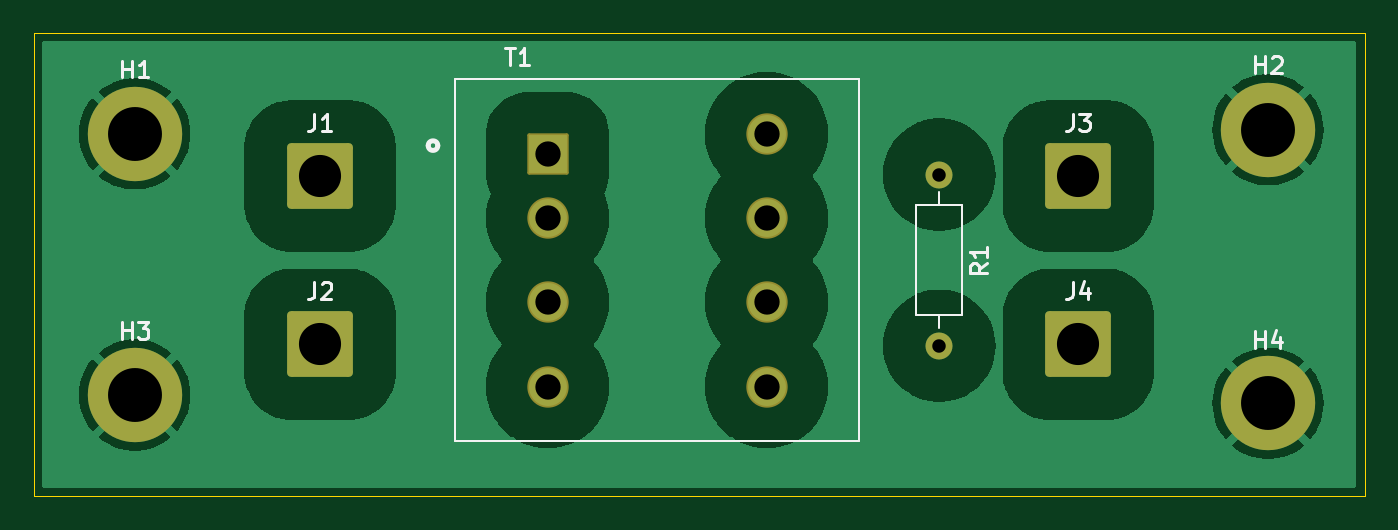
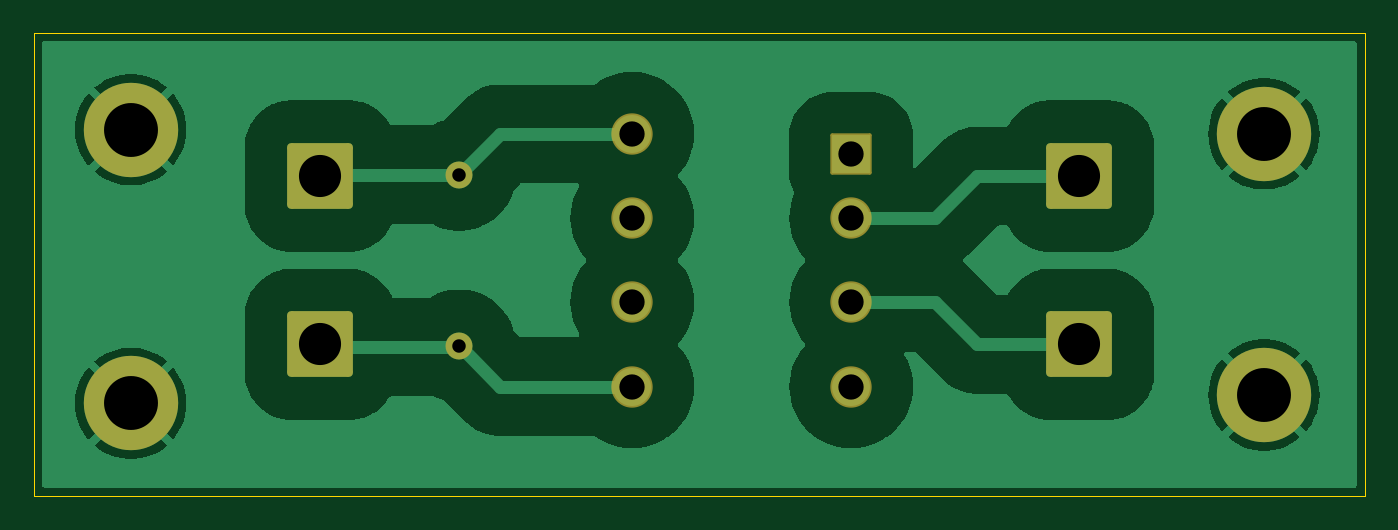
Circuit board: 11 layer files. Board 79.0 x 27.5 mm.
- bottom_copper: Current_Transformer_test_Board-B_Cu.gbr (37849 bytes)
- bottom_mask: Current_Transformer_test_Board-B_Mask.gbr (2215 bytes)
- paste: Current_Transformer_test_Board-B_Paste.gbr (488 bytes)
- bottom_silk: Current_Transformer_test_Board-B_Silkscreen.gbr (489 bytes)
- outline: Current_Transformer_test_Board-Edge_Cuts.gbr (648 bytes)
- top_copper: Current_Transformer_test_Board-F_Cu.gbr (41308 bytes)
- top_mask: Current_Transformer_test_Board-F_Mask.gbr (2215 bytes)
- paste: Current_Transformer_test_Board-F_Paste.gbr (488 bytes)
- top_silk: Current_Transformer_test_Board-F_Silkscreen.gbr (7267 bytes)
- drill: Current_Transformer_test_Board-NPTH.drl (277 bytes)
- drill: Current_Transformer_test_Board-PTH.drl (835 bytes)

=== bottom_copper: Current_Transformer_test_Board-B_Cu.gbr (37849 bytes, source omitted) ===
=== bottom_mask: Current_Transformer_test_Board-B_Mask.gbr (2215 bytes, source withheld) ===
=== paste: Current_Transformer_test_Board-B_Paste.gbr ===
%TF.GenerationSoftware,KiCad,Pcbnew,8.0.6*%
%TF.CreationDate,2025-02-04T11:33:45-08:00*%
%TF.ProjectId,Current_Transformer_test_Board,43757272-656e-4745-9f54-72616e73666f,rev?*%
%TF.SameCoordinates,Original*%
%TF.FileFunction,Paste,Bot*%
%TF.FilePolarity,Positive*%
%FSLAX46Y46*%
G04 Gerber Fmt 4.6, Leading zero omitted, Abs format (unit mm)*
G04 Created by KiCad (PCBNEW 8.0.6) date 2025-02-04 11:33:45*
%MOMM*%
%LPD*%
G01*
G04 APERTURE LIST*
G04 APERTURE END LIST*
M02*

=== bottom_silk: Current_Transformer_test_Board-B_Silkscreen.gbr ===
%TF.GenerationSoftware,KiCad,Pcbnew,8.0.6*%
%TF.CreationDate,2025-02-04T11:33:45-08:00*%
%TF.ProjectId,Current_Transformer_test_Board,43757272-656e-4745-9f54-72616e73666f,rev?*%
%TF.SameCoordinates,Original*%
%TF.FileFunction,Legend,Bot*%
%TF.FilePolarity,Positive*%
%FSLAX46Y46*%
G04 Gerber Fmt 4.6, Leading zero omitted, Abs format (unit mm)*
G04 Created by KiCad (PCBNEW 8.0.6) date 2025-02-04 11:33:45*
%MOMM*%
%LPD*%
G01*
G04 APERTURE LIST*
G04 APERTURE END LIST*
M02*

=== outline: Current_Transformer_test_Board-Edge_Cuts.gbr ===
%TF.GenerationSoftware,KiCad,Pcbnew,8.0.6*%
%TF.CreationDate,2025-02-04T11:33:45-08:00*%
%TF.ProjectId,Current_Transformer_test_Board,43757272-656e-4745-9f54-72616e73666f,rev?*%
%TF.SameCoordinates,Original*%
%TF.FileFunction,Profile,NP*%
%FSLAX46Y46*%
G04 Gerber Fmt 4.6, Leading zero omitted, Abs format (unit mm)*
G04 Created by KiCad (PCBNEW 8.0.6) date 2025-02-04 11:33:45*
%MOMM*%
%LPD*%
G01*
G04 APERTURE LIST*
%TA.AperFunction,Profile*%
%ADD10C,0.050000*%
%TD*%
G04 APERTURE END LIST*
D10*
X53000000Y-31500000D02*
X132000000Y-31500000D01*
X132000000Y-59000000D01*
X53000000Y-59000000D01*
X53000000Y-31500000D01*
M02*

=== top_copper: Current_Transformer_test_Board-F_Cu.gbr (41308 bytes, source omitted) ===
=== top_mask: Current_Transformer_test_Board-F_Mask.gbr (2215 bytes, source withheld) ===
=== paste: Current_Transformer_test_Board-F_Paste.gbr ===
%TF.GenerationSoftware,KiCad,Pcbnew,8.0.6*%
%TF.CreationDate,2025-02-04T11:33:45-08:00*%
%TF.ProjectId,Current_Transformer_test_Board,43757272-656e-4745-9f54-72616e73666f,rev?*%
%TF.SameCoordinates,Original*%
%TF.FileFunction,Paste,Top*%
%TF.FilePolarity,Positive*%
%FSLAX46Y46*%
G04 Gerber Fmt 4.6, Leading zero omitted, Abs format (unit mm)*
G04 Created by KiCad (PCBNEW 8.0.6) date 2025-02-04 11:33:45*
%MOMM*%
%LPD*%
G01*
G04 APERTURE LIST*
G04 APERTURE END LIST*
M02*

=== top_silk: Current_Transformer_test_Board-F_Silkscreen.gbr (7267 bytes, source omitted) ===
=== drill: Current_Transformer_test_Board-NPTH.drl ===
M48
; DRILL file {KiCad 8.0.6} date 2025-02-04T11:33:42-0800
; FORMAT={-:-/ absolute / inch / decimal}
; #@! TF.CreationDate,2025-02-04T11:33:42-08:00
; #@! TF.GenerationSoftware,Kicad,Pcbnew,8.0.6
; #@! TF.FileFunction,NonPlated,1,2,NPTH
FMAT,2
INCH
%
G90
G05
M30

=== drill: Current_Transformer_test_Board-PTH.drl ===
M48
; DRILL file {KiCad 8.0.6} date 2025-02-04T11:33:42-0800
; FORMAT={-:-/ absolute / inch / decimal}
; #@! TF.CreationDate,2025-02-04T11:33:42-08:00
; #@! TF.GenerationSoftware,Kicad,Pcbnew,8.0.6
; #@! TF.FileFunction,Plated,1,2,PTH
FMAT,2
INCH
; #@! TA.AperFunction,Plated,PTH,ComponentDrill
T1C0.0315
; #@! TA.AperFunction,Plated,PTH,ComponentDrill
T2C0.0591
; #@! TA.AperFunction,Plated,PTH,ComponentDrill
T3C0.0984
; #@! TA.AperFunction,Plated,PTH,ComponentDrill
T4C0.1260
%
G90
G05
T1
X4.2028Y-1.5717
X4.2028Y-1.9717
T2
X3.2874Y-1.5232
X3.2874Y-1.6732
X3.2874Y-1.8701
X3.2874Y-2.0669
X3.7992Y-1.4764
X3.7992Y-1.6732
X3.7992Y-1.8701
X3.7992Y-2.0669
T3
X2.7559Y-1.5748
X2.7559Y-1.9685
X4.5276Y-1.5748
X4.5276Y-1.9685
T4
X2.3228Y-1.4764
X2.3228Y-2.0866
X4.9705Y-1.4665
X4.9705Y-2.1063
M30

